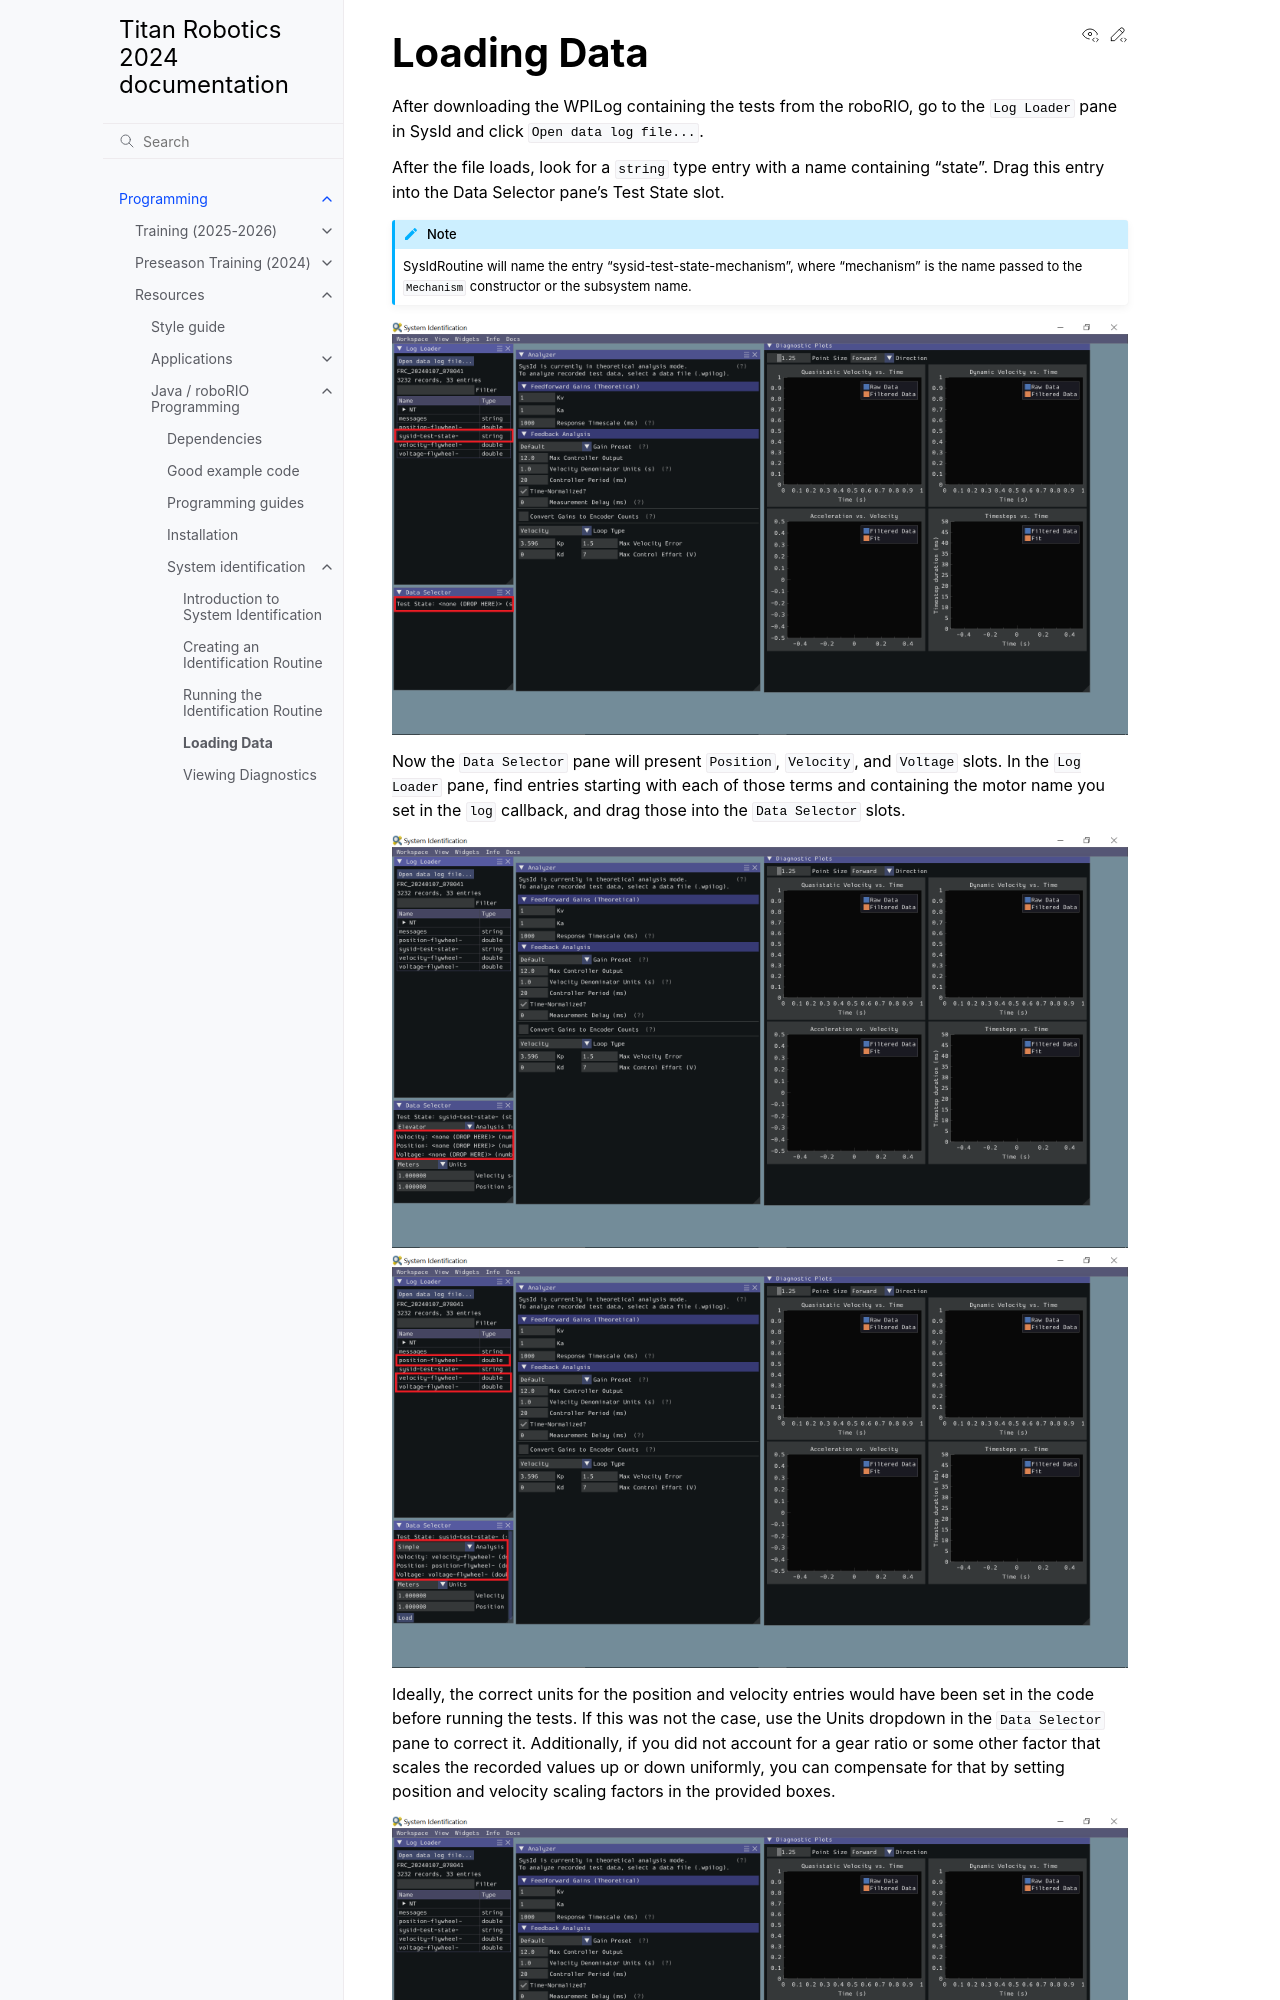

repository: titan2022/docs · page: dev/Programming/Resources/JavaProgramming/SystemIdentification/loading-data.html · generator: sphinx

# Loading Data

After downloading the WPILog containing the tests from the roboRIO, go to the `Log Loader` pane in SysId and click `Open data log file...`.

After the file loads, look for a `string` type entry with a name containing "state". Drag this entry into the Data Selector pane's Test State slot.

:::{note}
SysIdRoutine will name the entry "sysid-test-state-mechanism", where "mechanism" is the name passed to the `Mechanism` constructor or the subsystem name.
:::

```{image} images/log-loaded.png
:alt: Log Loader and Data Selector panes showing the test state entry and where to
:  move it
```

Now the `Data Selector` pane will present `Position`, `Velocity`, and `Voltage` slots. In the `Log Loader` pane, find entries starting with each of those terms and containing the motor name you set in the `log` callback, and drag those into the `Data Selector` slots.

```{image} images/state-selected.png
:alt: Data Selector pane showing the Position, Velocity, and Voltage slots
```

```{image} images/entries-selected.png
:alt: The Data Selector pane after the Position, Velocity, and Voltage entries have
:  been selected
```
